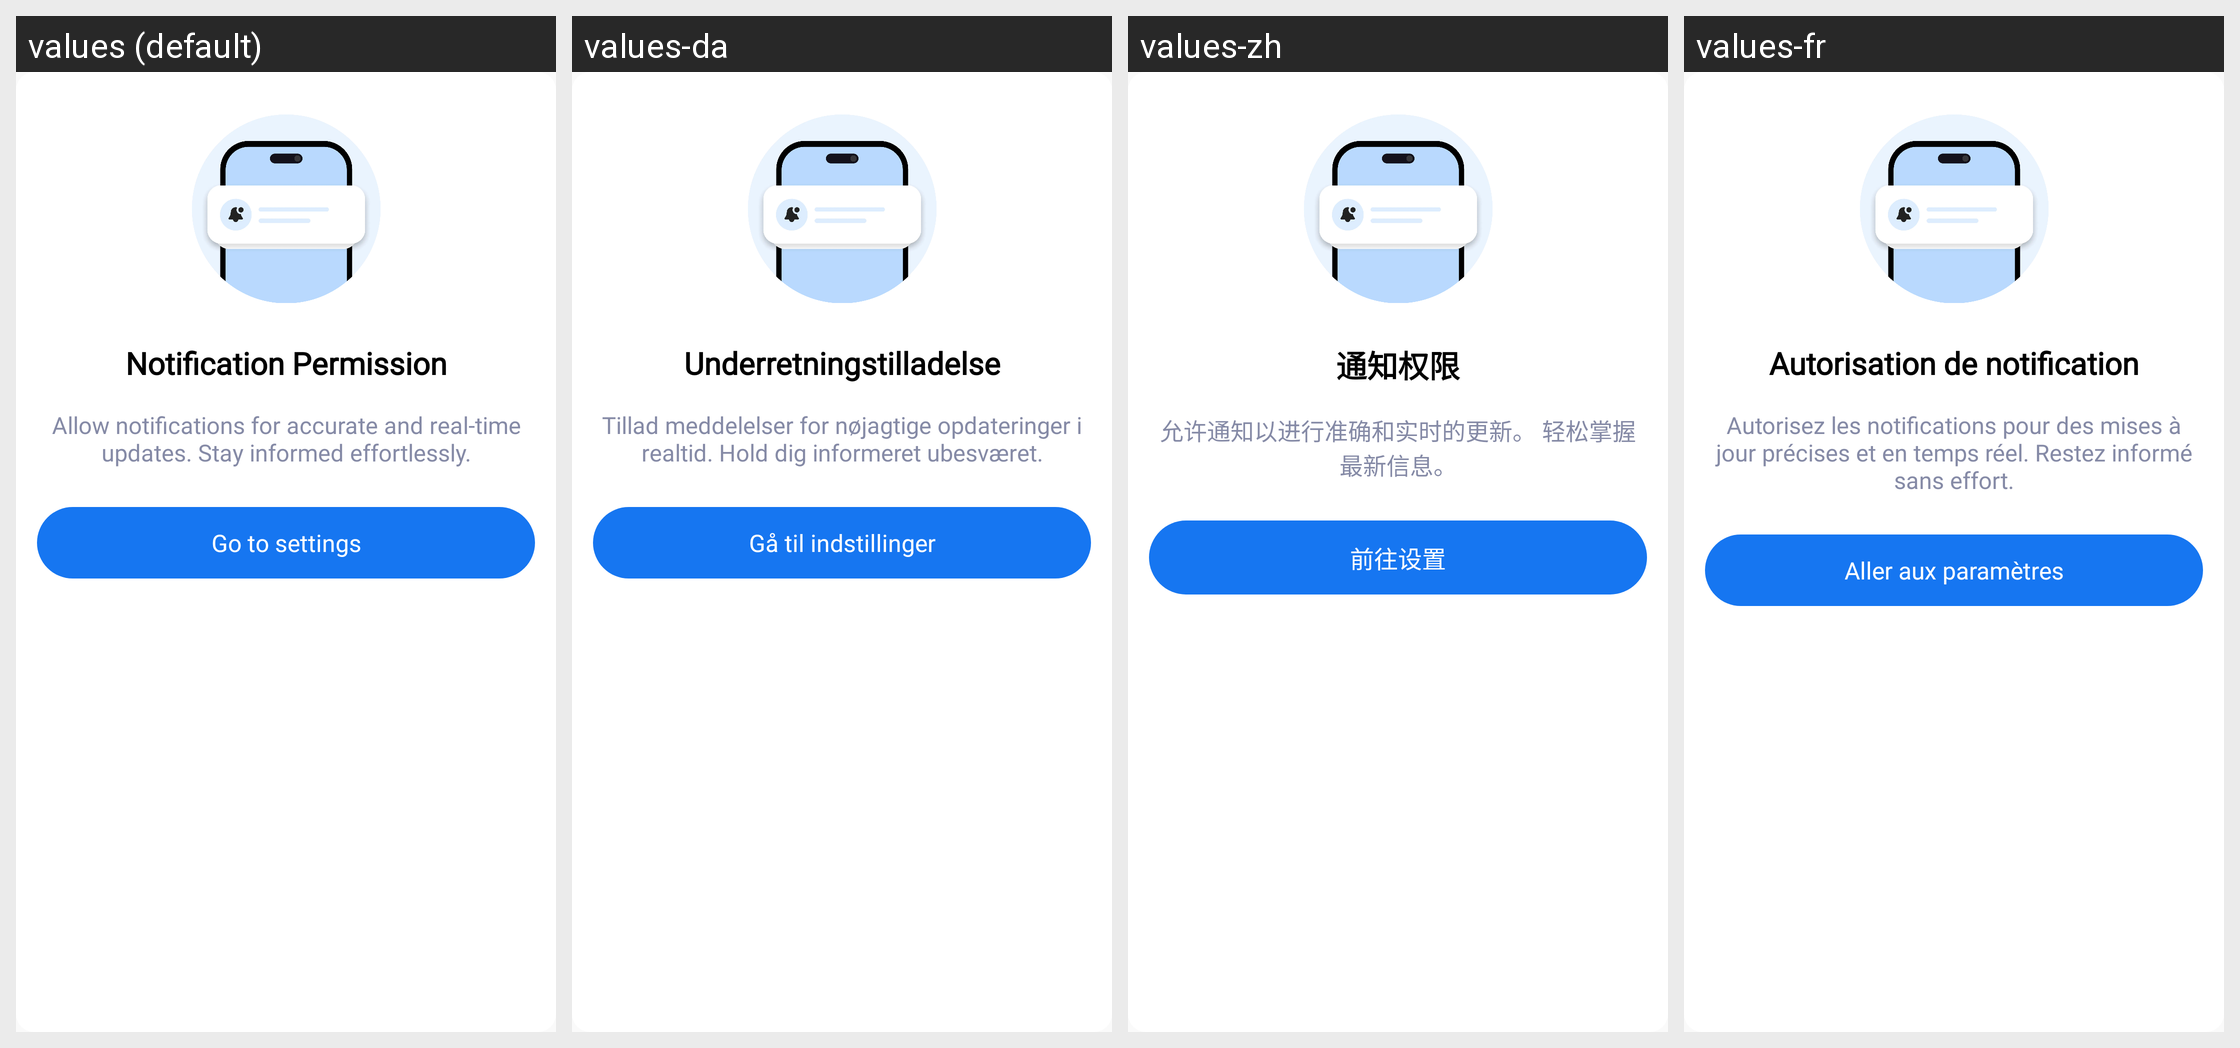

Locale-by-locale string values for the Android screen shown in this grid:
Android screen res/layout/dlg_notification_permission.xml rendered under 4 locales, left to right: values (default), values-da, values-zh, values-fr. Device: Nexus 5 (rendered at 1080×1920; each locale shown at half size, 540×960, under a caption strip naming it); theme AppTheme.NoActionBar.
Other locales in the repository, not shown: values-af, values-ar, values-bn, values-cs, values-de, values-fil, values-hi, values-in, values-it, values-ja, values-ko, values-ms, values-nl, values-pt.
Strings drawn on this screen, with the default value and each locale's value (text and hints the layout hard-codes, and strings that could not be matched under every locale, appear in the picture but are not listed):

notification_permission
  values: Notification Permission
  values-da: Underretningstilladelse
  values-zh: 通知权限
  values-fr: Autorisation de notification

allow_notifications_for_accurate_and_real_time_updates_stay_informed_effortlessly
  values: Allow notifications for accurate and real-time updates. Stay informed effortlessly.
  values-da: Tillad meddelelser for nøjagtige opdateringer i realtid. Hold dig informeret ubesværet.
  values-zh: 允许通知以进行准确和实时的更新。 轻松掌握最新信息。
  values-fr: Autorisez les notifications pour des mises à jour précises et en temps réel. Restez informé sans effort.

go_to_settings
  values: Go to settings
  values-da: Gå til indstillinger
  values-zh: 前往设置
  values-fr: Aller aux paramètres
